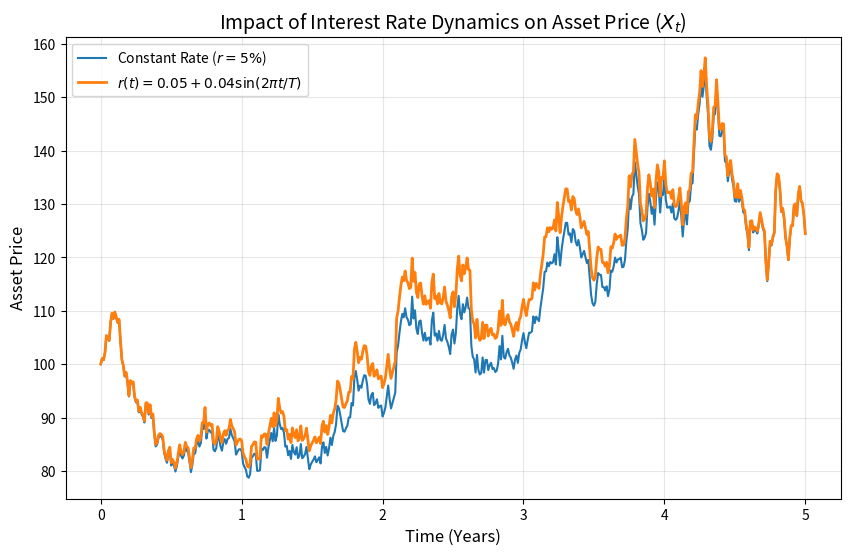

Write the Python code that produced this figure.
import numpy as np
import matplotlib.pyplot as plt

# Simulation parameters
S0 = 100
sigma = 0.2
T = 5.0      # Longer maturity to emphasize the drift impact
N = 500
dt = T / N
t = np.linspace(0, T, N+1)

# 1. Constant interest rate (Standard Black-Scholes)
r_const = 0.05

# 2. Time-dependent interest rate
# The rate fluctuates between 1% and 9% using a sinusoidal function
def r_func(t):
    return 0.05 + 0.04 * np.sin(2 * np.pi * t / T)

# Path simulation (using the same seed and Brownian motion for direct comparison)
np.random.seed(42)
dW = np.random.normal(0, np.sqrt(dt), N)
W = np.insert(np.cumsum(dW), 0, 0)

# Calculate paths under the risk-neutral measure Q
# Constant rate case
S_const = S0 * np.exp((r_const - 0.5 * sigma**2) * t + sigma * W)

# Variable rate case (numerical integration of the rate function)
r_values = r_func(t)
r_integral = np.cumsum(r_values) * dt 
S_variable = S0 * np.exp(r_integral - 0.5 * sigma**2 * t + sigma * W)

# Visualization
plt.figure(figsize=(10, 6))
plt.plot(t, S_const, label=f'Constant Rate ($r={r_const*100:.0f}\%$)')
plt.plot(t, S_variable, label='$r(t) = 0.05 + 0.04 \sin(2\pi t / T)$', linewidth=2)

plt.title('Impact of Interest Rate Dynamics on Asset Price ($X_t$)', fontsize=14)
plt.xlabel('Time (Years)', fontsize=12)
plt.ylabel('Asset Price', fontsize=12)
plt.legend(loc='upper left')
plt.grid(True, alpha=0.3)

# Save the plot for the LaTeX report
plt.savefig('interest_rate_impact.png')
plt.show()

print(f"Graph saved as interest_rate_impact.png")
